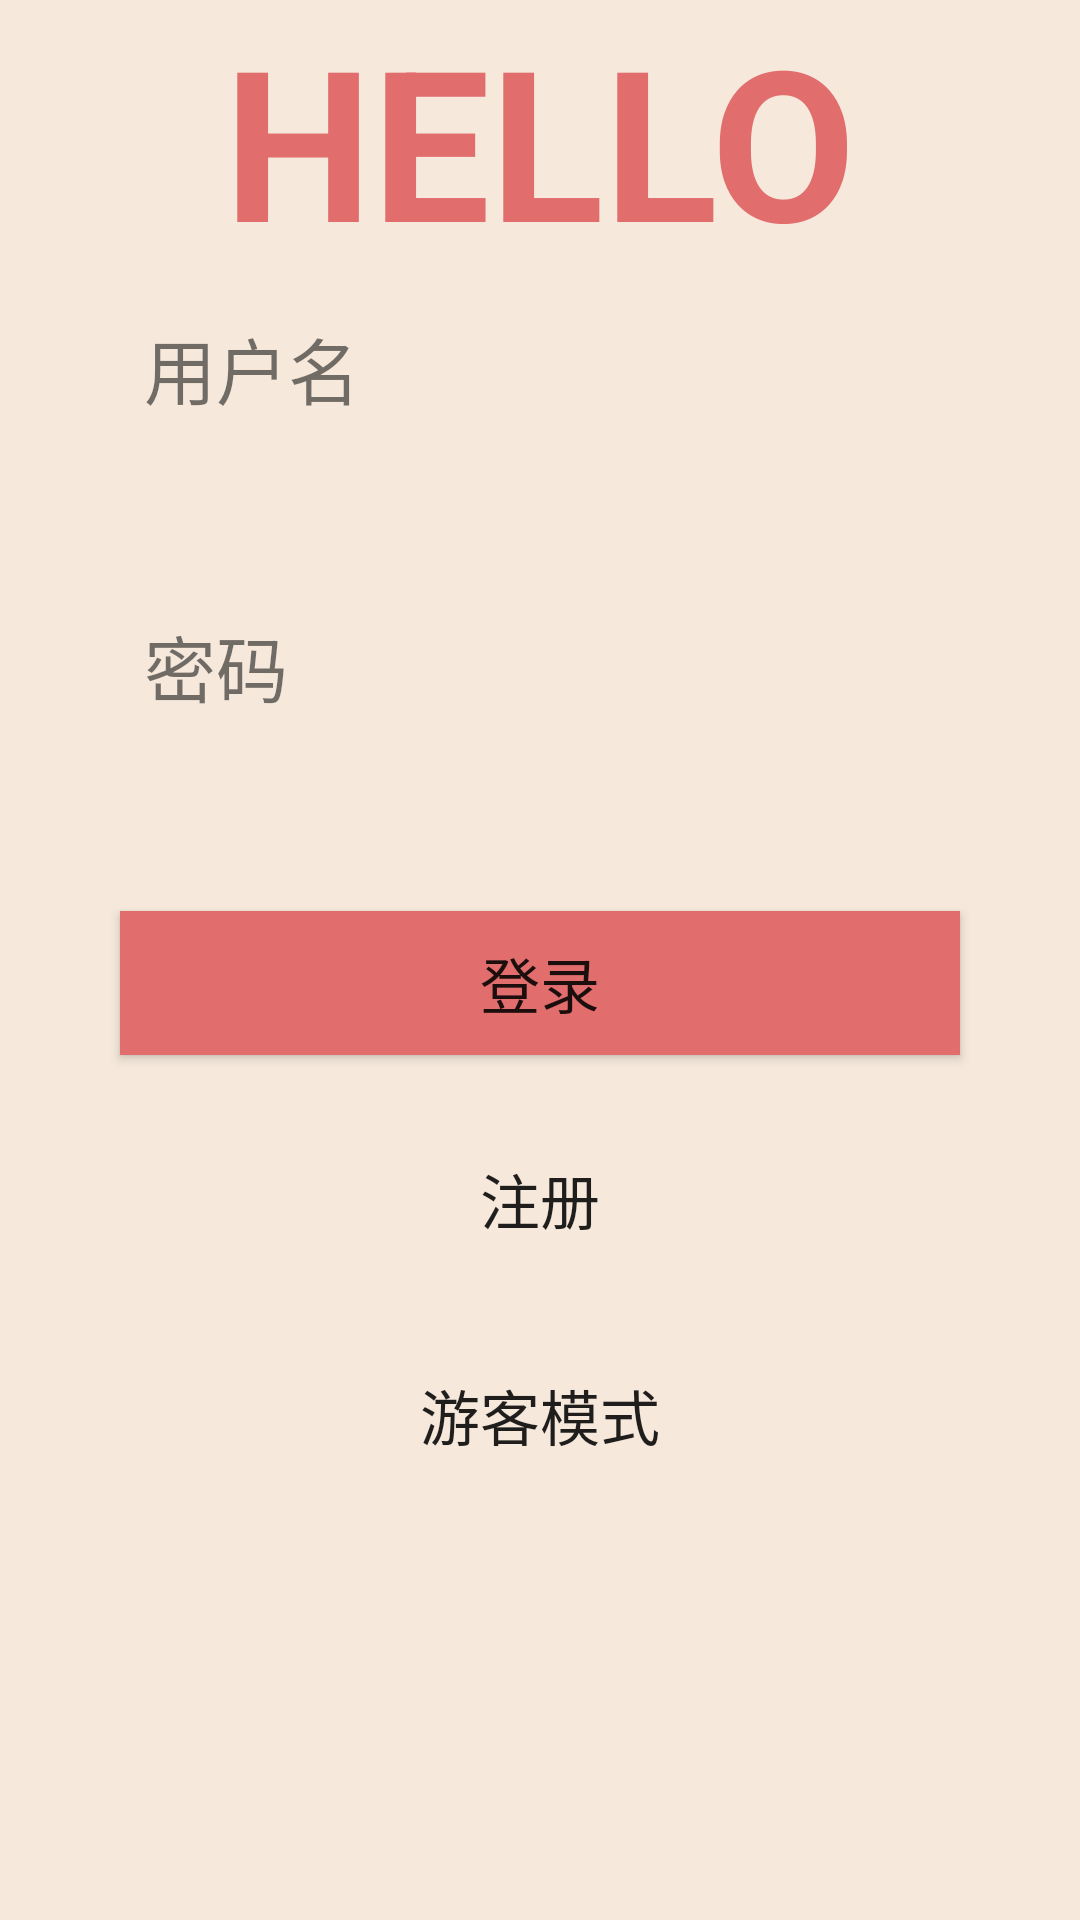

Produce the Android XML layout that renders to this screen, including the resource entries it uses.
<!-- AndroidManifest.xml: application theme Theme.WiFiLocation997 -->
<!-- res/layout/activity_login.xml -->
<?xml version="1.0" encoding="utf-8"?>
<LinearLayout xmlns:android="http://schemas.android.com/apk/res/android"
    xmlns:app="http://schemas.android.com/apk/res-auto"
    xmlns:tools="http://schemas.android.com/tools"
    android:layout_width="match_parent"
    android:layout_height="match_parent"
    android:background="#F6E9DC"
    android:orientation="vertical"
    tools:context=".LoginActivity">

    <TextView
        android:layout_width="match_parent"
        android:layout_height="wrap_content"
        android:gravity="center"
        android:text="HELLO"
        android:textColor="#E16D6D"
        android:textSize="70sp"
        android:textStyle="bold" />


    <TextView
        android:layout_width="match_parent"
        android:layout_height="wrap_content"
        android:layout_gravity="center"
        android:gravity="center_vertical"
        android:paddingTop="12dp"
        android:text="        用户名"
        android:textSize="24sp" />

    <EditText
        android:id="@+id/et_username"
        android:layout_width="320dp"
        android:layout_height="wrap_content"
        android:layout_gravity="center"
        android:background="@drawable/round_edittext_whitesmoke"
        android:paddingTop="12dp"
        android:textSize="30sp" />

    <TextView
        android:layout_width="match_parent"
        android:layout_height="wrap_content"
        android:gravity="left"
        android:paddingTop="12dp"
        android:text="        密码"
        android:textSize="24sp" />

    <EditText
        android:id="@+id/et_password"
        android:layout_width="320dp"
        android:layout_height="wrap_content"
        android:layout_gravity="center"
        android:background="@drawable/round_edittext_whitesmoke"
        android:inputType="textPassword"
        android:paddingTop="12dp"
        android:textSize="30sp" />

    <Button
        android:id="@+id/btn_login"
        android:layout_width="@dimen/button_weigth"
        android:layout_height="wrap_content"
        android:layout_gravity="center"
        android:layout_margin="12sp"
        android:background="#E16D6D"
        android:text="登录"
        android:textSize="@dimen/button_font_size" />

    <Button
        android:id="@+id/btn_reg"
        android:layout_width="@dimen/button_weigth"
        android:layout_height="wrap_content"
        android:layout_gravity="center_horizontal"
        android:layout_margin="12sp"
        android:background="@drawable/round_button_lightgray"
        android:text="注册"
        android:textSize="@dimen/button_font_size" />

    <Button
        android:id="@+id/btn_forget"
        android:layout_width="@dimen/button_weigth"
        android:layout_height="wrap_content"
        android:layout_gravity="center_horizontal"
        android:layout_margin="12sp"
        android:background="@drawable/round_button_lightgray"
        android:text="游客模式"
        android:textSize="@dimen/button_font_size" />

</LinearLayout>
<!-- resources referenced by this layout -->
<resources>
  <dimen name="button_font_size">20sp</dimen>
  <dimen name="button_weigth">280sp</dimen>
  <!-- drawable round_edittext_whitesmoke (drawable) -->
  <?xml version="1.0" encoding="utf-8"?>
  <shape xmlns:android="http://schemas.android.com/apk/res/android"
      android:shape="rectangle">
      <solid
  
          android:color="@color/whitesmoke"/> //按钮的颜色，随意设
      <padding
          android:left="10dp"
          android:right="10dp"/>
      <corners
          android:radius="10dp"/> //圆角的半径
  
  </shape>
  <style name="Theme.WiFiLocation997" parent="Theme.MaterialComponents.DayNight.NoActionBar.Bridge">
          
          <item name="colorPrimary">@color/purple_500</item>
          <item name="colorPrimaryVariant">@color/purple_700</item>
          <item name="colorOnPrimary">@color/white</item>
          
          <item name="colorSecondary">@color/teal_200</item>
          <item name="colorSecondaryVariant">@color/teal_700</item>
          <item name="colorOnSecondary">@color/black</item>
          
          <item name="android:statusBarColor" tools:targetApi="l">#EFD4C2</item>
          
      </style>
  <color name="purple_500">#FF6200EE</color>
  <color name="purple_700">#FF3700B3</color>
  <color name="white">#FFFFFFFF</color>
  <color name="teal_200">#FF03DAC5</color>
  <color name="teal_700">#FF018786</color>
  <color name="black">#FF000000</color>
</resources>
